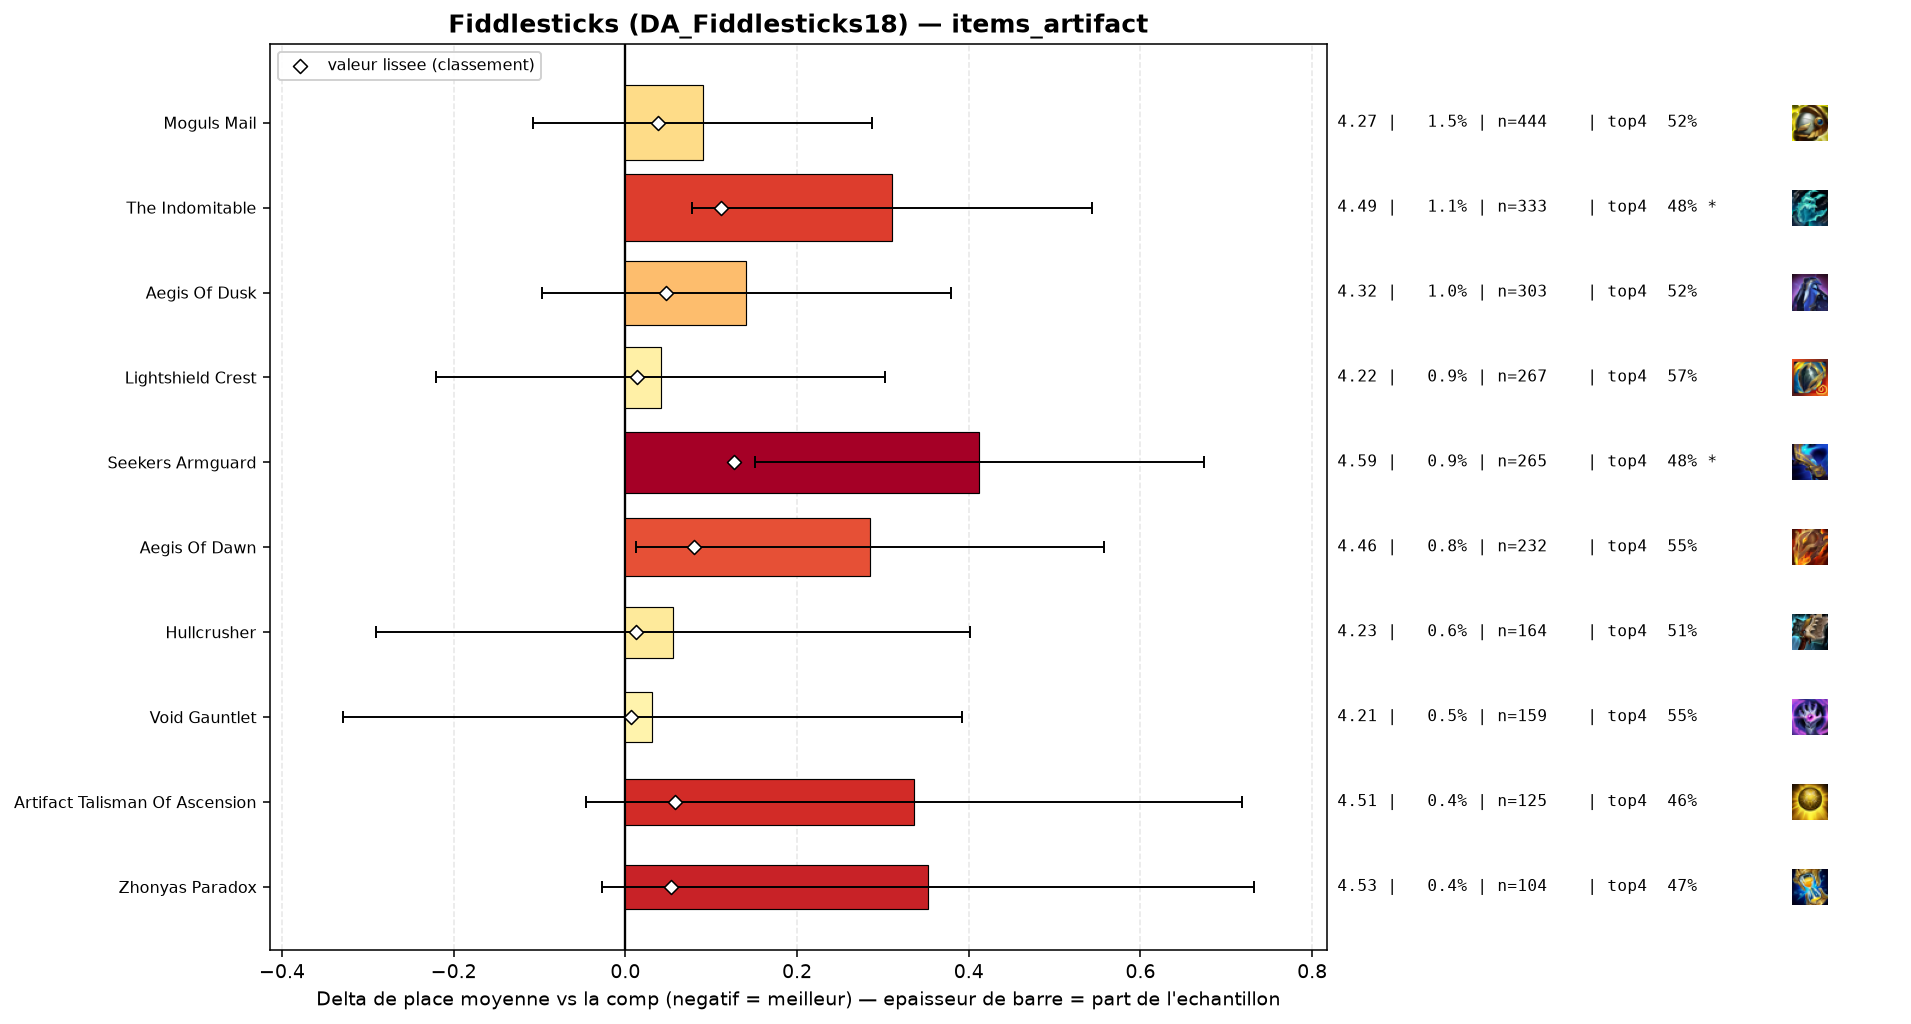

Data behind this chart, as committed beside it:
group, label, n, share, avg_place, shrunk_avg, score, d_avg, d_avg_pess, impact, d_top4, win, top2, top4, sd, z, p, significant
populaire, Void Gauntlet, 159, 0.005355, 4.208, 4.183, 0.007, 0.031, 0.0, -0.0, -0.0174, 0.1635, 0.2956, 0.5472, 2.312, 0.17, 0.8648, False
populaire, Hullcrusher, 164, 0.005524, 4.232, 4.188, 0.012, 0.055, 0.0, -0.0001, -0.0524, 0.122, 0.3293, 0.5122, 2.251, 0.31, 0.753, False
populaire, Lightshield Crest, 267, 0.008993, 4.217, 4.189, 0.013, 0.041, 0.0, -0.0001, 0.0047, 0.1124, 0.2622, 0.5693, 2.179, 0.31, 0.7596, False
, Infinity Force, 54, 0.001819, 4.63, 4.214, 0.038, 0.453, 0.0, -0.0001, -0.0461, 0.0926, 0.2222, 0.5185, 2.28, 1.46, 0.1442, False
populaire, Moguls Mail, 444, 0.01495, 4.266, 4.215, 0.038, 0.09, 0.0, -0.0006, -0.0488, 0.1239, 0.259, 0.5158, 2.102, 0.89, 0.3732, False
populaire, Aegis Of Dusk, 303, 0.01021, 4.317, 4.224, 0.047, 0.141, 0.0, -0.0005, -0.0464, 0.1122, 0.231, 0.5182, 2.103, 1.16, 0.2469, False
populaire, Zhonyas Paradox, 104, 0.003503, 4.529, 4.229, 0.053, 0.353, 0.0, -0.0002, -0.0934, 0.0865, 0.1731, 0.4712, 1.971, 1.82, 0.06861, False
populaire, Artifact Talisman Of Ascension, 125, 0.00421, 4.512, 4.235, 0.058, 0.336, 0.0, -0.0002, -0.1006, 0.104, 0.24, 0.464, 2.175, 1.72, 0.08496, False
, Blighting Jewel, 63, 0.002122, 4.968, 4.252, 0.076, 0.792, 0.271, -0.0002, -0.136, 0.0635, 0.1746, 0.4286, 2.108, 2.98, 0.00289, True
populaire, Aegis Of Dawn, 232, 0.007814, 4.461, 4.256, 0.08, 0.285, 0.012, -0.0006, -0.0172, 0.0733, 0.2112, 0.5474, 2.111, 2.05, 0.04053, False
, Forbidden Idol, 58, 0.001953, 5.138, 4.262, 0.086, 0.962, 0.452, -0.0002, -0.2025, 0.0345, 0.1379, 0.3621, 1.978, 3.7, 0.00022, True
populaire, The Indomitable, 333, 0.01122, 4.486, 4.288, 0.111, 0.31, 0.078, -0.0013, -0.0871, 0.1141, 0.2342, 0.4775, 2.154, 2.61, 0.00895, True
populaire, Seekers Armguard, 265, 0.008925, 4.589, 4.304, 0.127, 0.412, 0.151, -0.0011, -0.0816, 0.1019, 0.2151, 0.483, 2.165, 3.09, 0.00202, True
